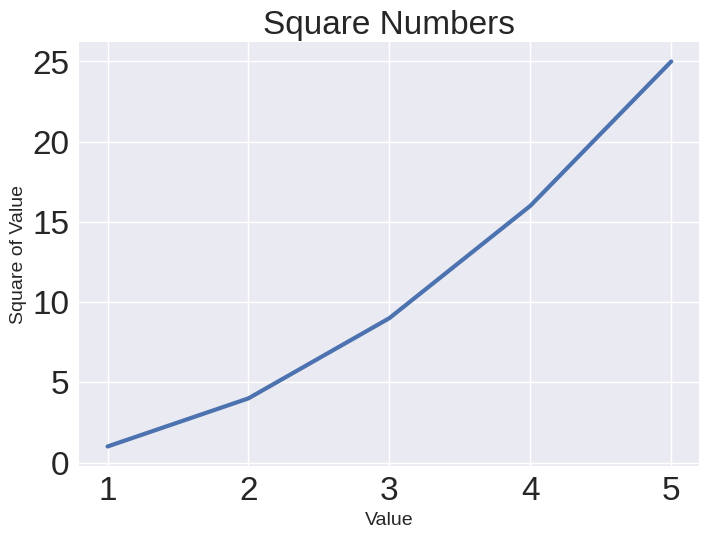

Python code for this plot:
import matplotlib.pyplot as plt # 导入pyplot模块,其中含有很多生成图形的函数

print(plt.style.available) # 打印可用的默认样式

input_values = [1, 2, 3, 4, 5]
squares = [1, 4, 9, 16, 25]

plt.style.use('seaborn-v0_8') # 使用库定义的默认样式来生成图形
fig, ax = plt.subplots() # subplots在一个图形中绘制一个或多个绘图,fig表示生成的一系列绘图构成的整个图形,ax表示图形中的绘图
ax.plot(input_values, squares, linewidth = 3) # 在表示绘图的对象上调用plot方法,根据输入的数据绘制绘图。同时plot方法默认第一个值对应的x坐标值为0,但正确情况是1,因此需要同时提供输入与输出值

# 设置图题并给坐标轴加上标签
ax.set_title("Square Numbers", fontsize = 24) 
ax.set_xlabel("Value", fontsize = 14)
ax.set_ylabel("Square of Value", fontsize = 14)

# 设置刻度标记的样式
ax.tick_params(labelsize = 24)

plt.show() # 打开matplotlib查看器并显示绘图